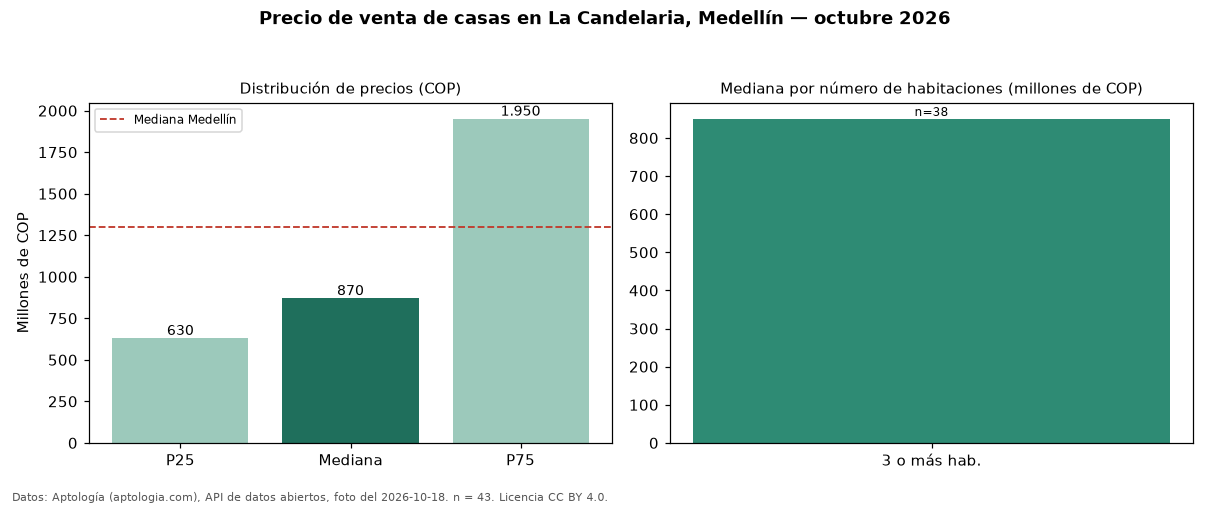

Values plotted in this chart, from the file beside it:
seccion, metrica, valor_cop, n
precio, p25, 630000000, 43
precio, mediana, 870000000, 43
precio, p75, 1950000000, 43
precio, minimo, 290000000, 43
precio, maximo, 4600000000, 43
parqueadero, avisos_con_parqueadero, 23, 43
parqueadero, mediana_con_parqueadero, 1150000000, 23
habitaciones, 3+, 850000000, 38
ciudad, mediana_ciudad, 1300000000, 
fuente, fecha_foto, 2026-10-18, 
fuente, atribucion, https://www.aptologia.com/casas-en-venta…, 
